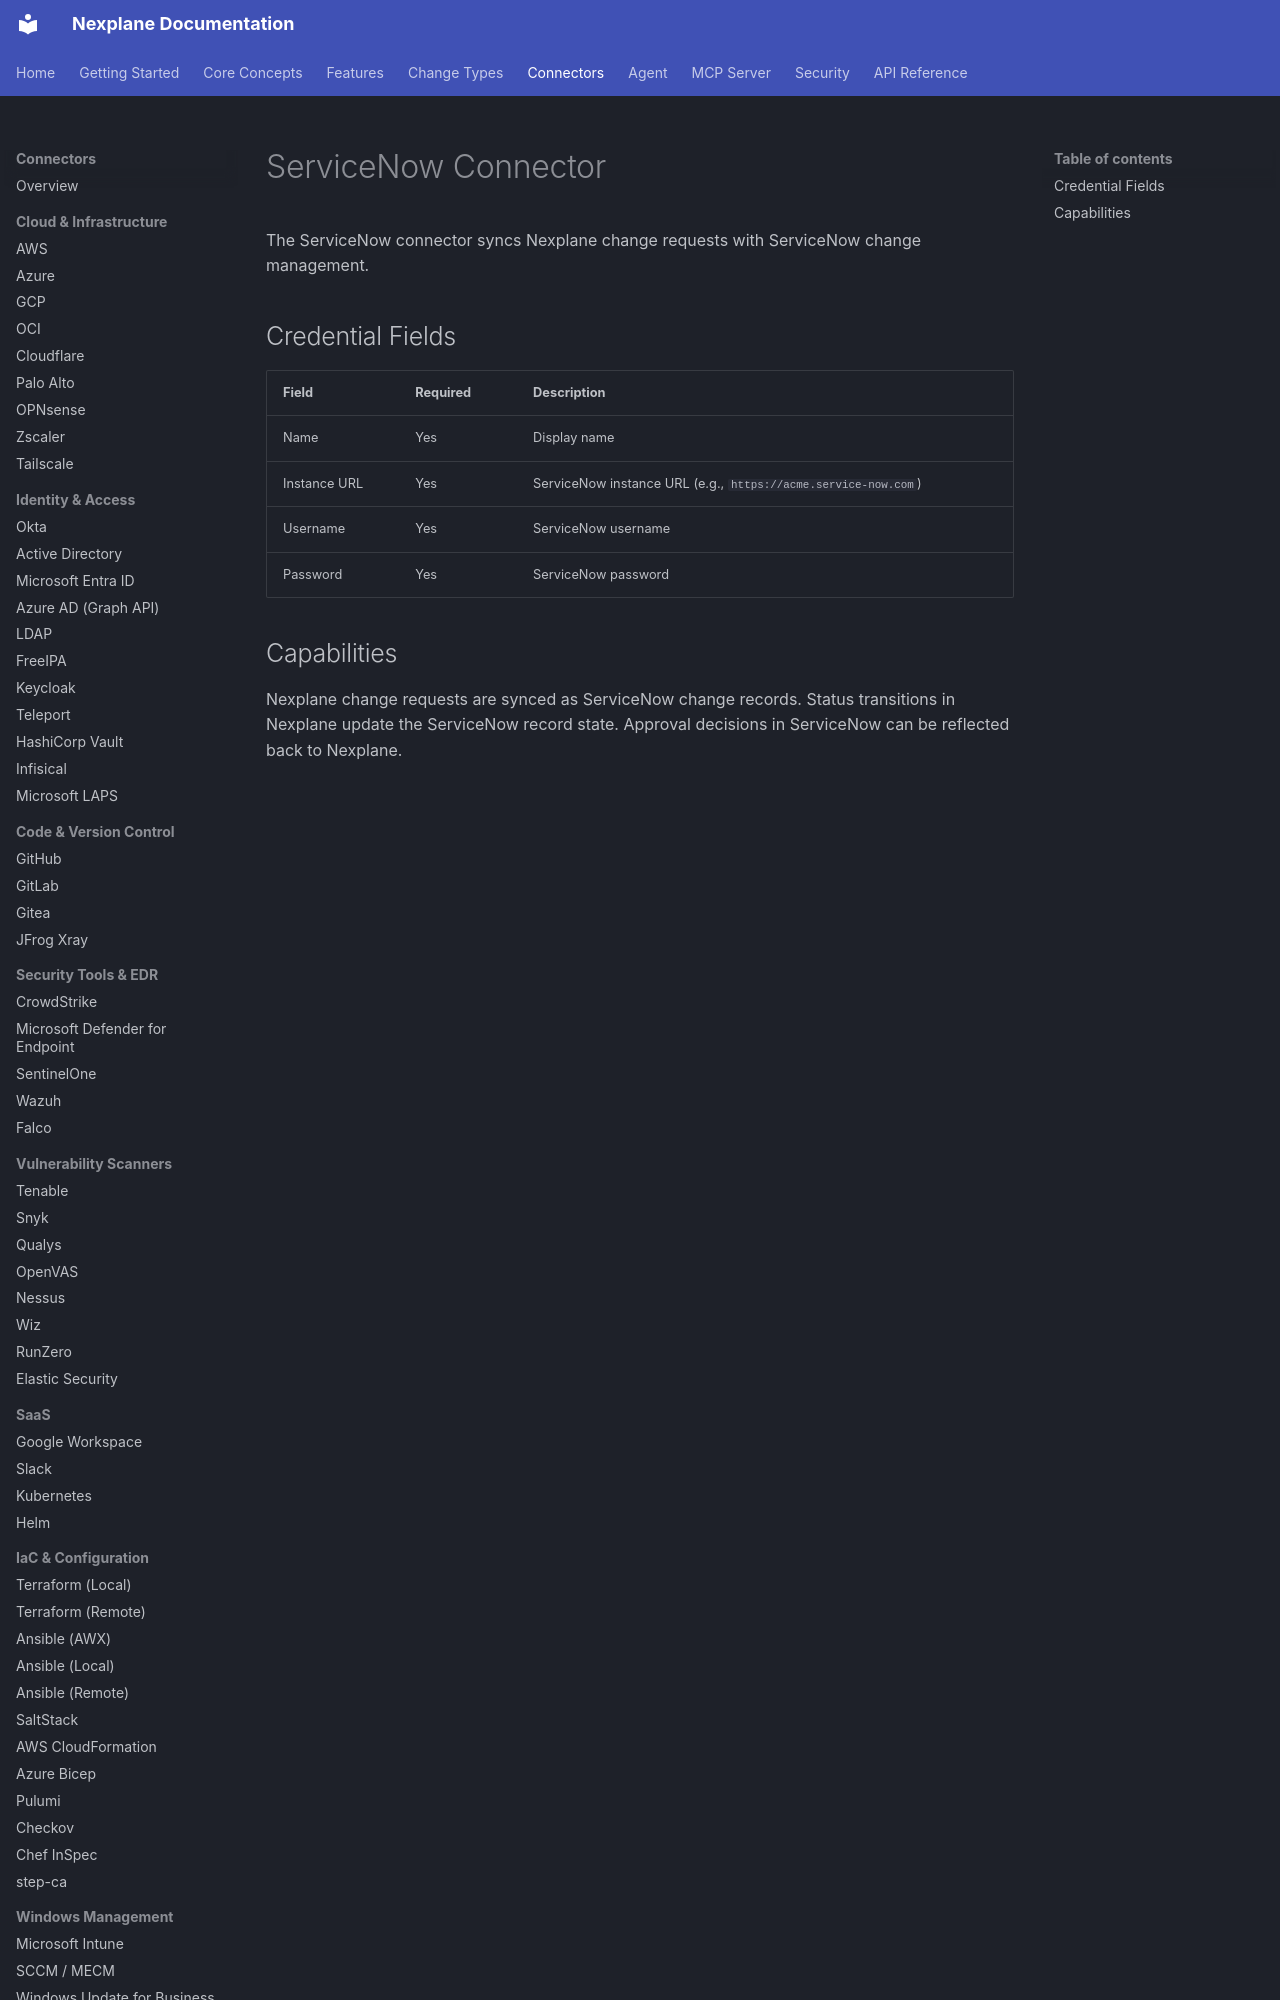

repository: youbetyourballs/nexplane-docs · page: connectors/servicenow/index.html · generator: mkdocs

# ServiceNow Connector

The ServiceNow connector syncs Nexplane change requests with ServiceNow change management.

## Credential Fields

| Field | Required | Description |
|-------|----------|-------------|
| Name | Yes | Display name |
| Instance URL | Yes | ServiceNow instance URL (e.g., `https://acme.service-now.com`) |
| Username | Yes | ServiceNow username |
| Password | Yes | ServiceNow password |
